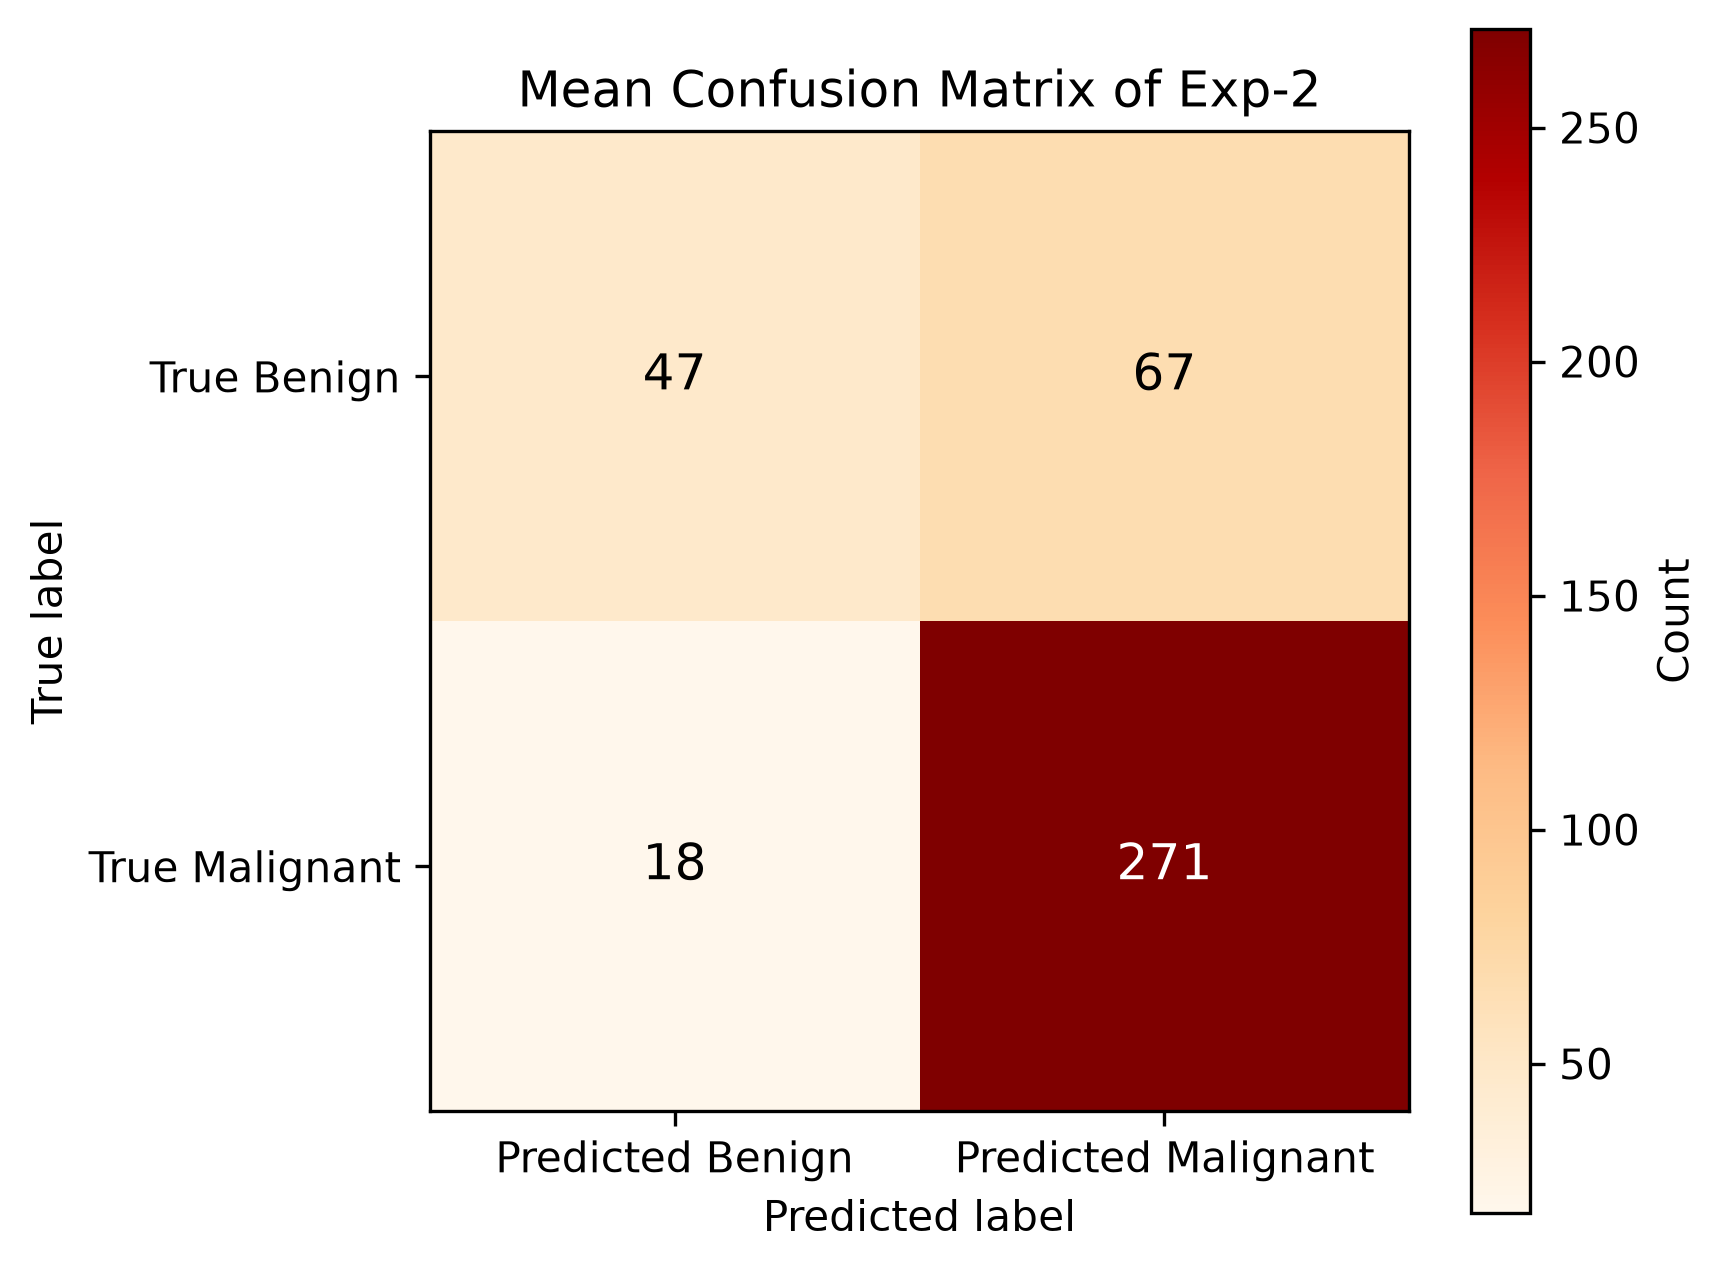

The data file committed next to this chart (first rows):
, Predicted Benign, Predicted Malignant
True Benign, 47, 67
True Malignant, 18, 271
